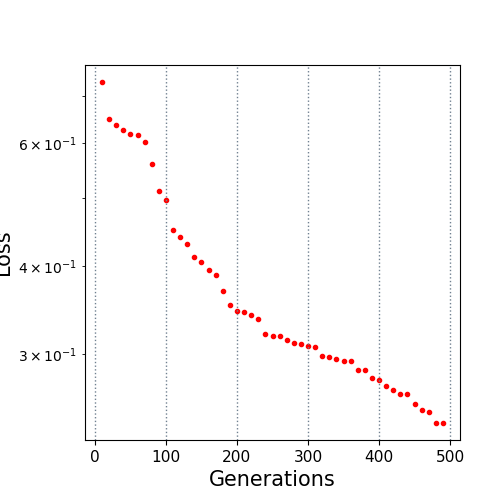

The data file committed next to this chart (first rows):
10.0, 0.732506
20.0, 0.6487
30.0, 0.636
40.0, 0.6267
50.0, 0.6185
60.0, 0.6151
70.0, 0.6021
80.0, 0.5598
90.0, 0.5125
100.0, 0.4973
110.0, 0.4511
120.0, 0.4401
130.0, 0.4312
140.0, 0.4126
150.0, 0.4053
160.0, 0.3953
170.0, 0.3885
180.0, 0.3694
190.0, 0.3528
200.0, 0.3452
210.0, 0.3448
220.0, 0.3416
230.0, 0.3362
240.0, 0.3205
250.0, 0.3182
260.0, 0.3182
270.0, 0.3141
280.0, 0.3107
290.0, 0.3098
300.0, 0.308
310.0, 0.3075
320.0, 0.2977
330.0, 0.2973
340.0, 0.2951
350.0, 0.2935
360.0, 0.2929
370.0, 0.2847
380.0, 0.2846
390.0, 0.2778
400.0, 0.2756
410.0, 0.2706
420.0, 0.2668
430.0, 0.2636
440.0, 0.263
450.0, 0.2546
460.0, 0.2498
470.0, 0.2485
480.0, 0.2394
490.0, 0.2394
